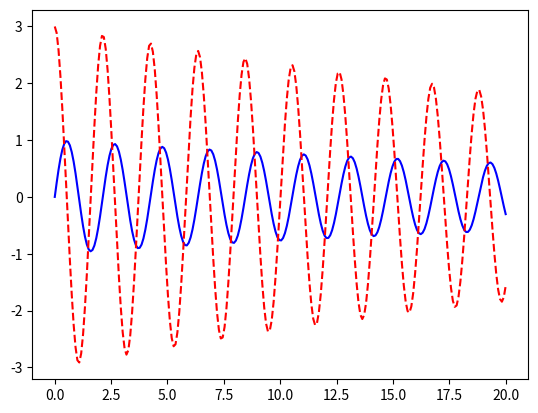

This chart was generated by the following Python code:
# olves the equation for a damped pendulum
# You'll notice a new package here, scipy, which is needed for integration
import numpy as np
from scipy.integrate import odeint
import matplotlib.pyplot as plt


# Defining the system of differential equations
def system(xy, t, c, g, L, m):
    x = xy[0]
    y = xy[1]
    dx_dt = y
    dy_dt = -(c/(m*L))*y-g/L*np.sin(x)
    dtheta_dt = [dx_dt, dy_dt]

    return dtheta_dt


# Inputs
c = 0.05
g = 9.81
L = 1
m = 1

# initial condition
xy_0 = [0, 3]

# time plot
t = np.linspace(0, 20, 240)

# Solving ODE
theta = odeint(system, xy_0, t, args=(c, g, L, m))

plt.figure()
# Changes to $x$ ($\theta$) are in blue, changes to $y$ are in red.
plt.plot(t, theta[:, 0], 'b-')
plt.plot(t, theta[:, 1], 'r--')
plt.show()
